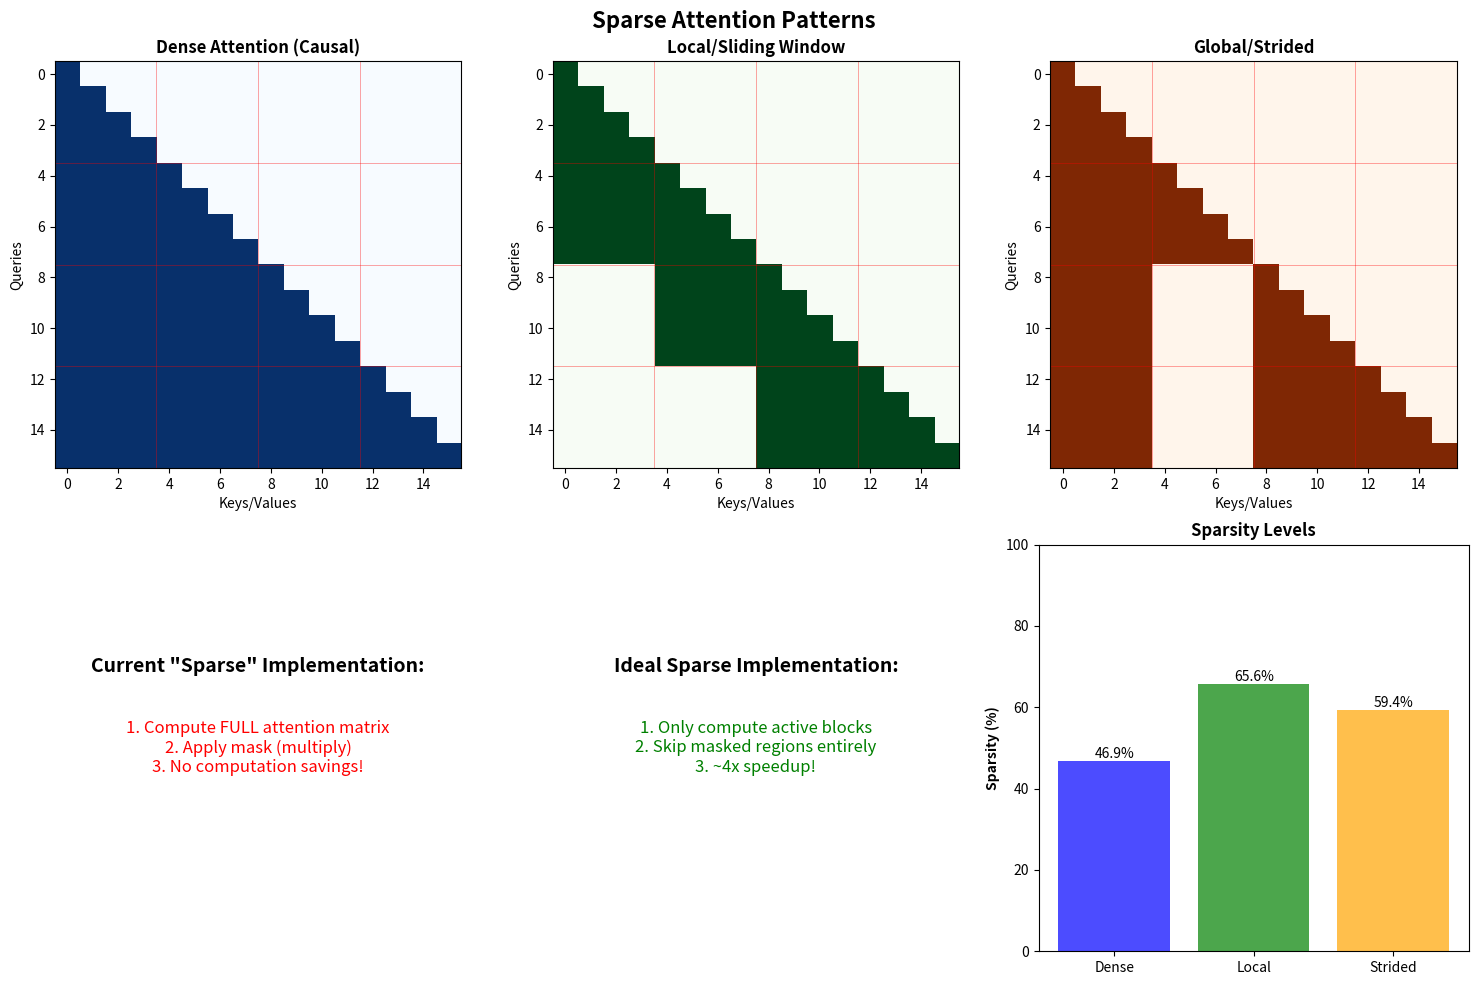

The script that saved this image: (Note: this script raises an exception after producing the figure.)
"""
Visualize Sparse Attention Patterns and Performance
"""
import numpy as np
import matplotlib.pyplot as plt
import matplotlib.patches as patches


def visualize_sparse_patterns():
    """Visualize different sparse attention patterns"""
    fig, axes = plt.subplots(2, 3, figsize=(15, 10))
    fig.suptitle('Sparse Attention Patterns', fontsize=16, fontweight='bold')
    
    seq_len = 16  # Small for visualization
    block_size = 4
    
    # 1. Dense Attention
    ax = axes[0, 0]
    dense = np.ones((seq_len, seq_len))
    # Apply causal mask
    for i in range(seq_len):
        for j in range(i+1, seq_len):
            dense[i, j] = 0
    
    im = ax.imshow(dense, cmap='Blues', vmin=0, vmax=1)
    ax.set_title('Dense Attention (Causal)', fontweight='bold')
    ax.set_xlabel('Keys/Values')
    ax.set_ylabel('Queries')
    
    # Add block boundaries
    for i in range(0, seq_len+1, block_size):
        ax.axhline(i-0.5, color='red', linewidth=0.5, alpha=0.5)
        ax.axvline(i-0.5, color='red', linewidth=0.5, alpha=0.5)
    
    # 2. Local (Sliding Window)
    ax = axes[0, 1]
    local = np.zeros((seq_len, seq_len))
    for i in range(seq_len):
        # Each position attends to positions within its block and neighboring blocks
        block_i = i // block_size
        for j in range(seq_len):
            block_j = j // block_size
            if abs(block_i - block_j) <= 1 and j <= i:  # Causal
                local[i, j] = 1
    
    ax.imshow(local, cmap='Greens', vmin=0, vmax=1)
    ax.set_title('Local/Sliding Window', fontweight='bold')
    ax.set_xlabel('Keys/Values')
    ax.set_ylabel('Queries')
    
    # Add block boundaries
    for i in range(0, seq_len+1, block_size):
        ax.axhline(i-0.5, color='red', linewidth=0.5, alpha=0.5)
        ax.axvline(i-0.5, color='red', linewidth=0.5, alpha=0.5)
    
    # 3. Global (Strided)
    ax = axes[0, 2]
    strided = np.zeros((seq_len, seq_len))
    stride = 2
    for i in range(seq_len):
        block_i = i // block_size
        for j in range(seq_len):
            block_j = j // block_size
            # Attend to every stride-th block + same block
            if (block_j % stride == 0 or block_i == block_j) and j <= i:
                strided[i, j] = 1
    
    ax.imshow(strided, cmap='Oranges', vmin=0, vmax=1)
    ax.set_title('Global/Strided', fontweight='bold')
    ax.set_xlabel('Keys/Values')
    ax.set_ylabel('Queries')
    
    # Add block boundaries
    for i in range(0, seq_len+1, block_size):
        ax.axhline(i-0.5, color='red', linewidth=0.5, alpha=0.5)
        ax.axvline(i-0.5, color='red', linewidth=0.5, alpha=0.5)
    
    # 4. Current Implementation
    ax = axes[1, 0]
    ax.text(0.5, 0.7, 'Current "Sparse" Implementation:', 
            ha='center', va='center', transform=ax.transAxes, 
            fontsize=14, fontweight='bold')
    ax.text(0.5, 0.5, '1. Compute FULL attention matrix\n2. Apply mask (multiply)\n3. No computation savings!', 
            ha='center', va='center', transform=ax.transAxes, 
            fontsize=12, color='red')
    ax.set_xlim(0, 1)
    ax.set_ylim(0, 1)
    ax.axis('off')
    
    # 5. Ideal Implementation
    ax = axes[1, 1]
    ax.text(0.5, 0.7, 'Ideal Sparse Implementation:', 
            ha='center', va='center', transform=ax.transAxes, 
            fontsize=14, fontweight='bold')
    ax.text(0.5, 0.5, '1. Only compute active blocks\n2. Skip masked regions entirely\n3. ~4x speedup!', 
            ha='center', va='center', transform=ax.transAxes, 
            fontsize=12, color='green')
    ax.set_xlim(0, 1)
    ax.set_ylim(0, 1)
    ax.axis('off')
    
    # 6. Sparsity Statistics
    ax = axes[1, 2]
    patterns = ['Dense', 'Local', 'Strided']
    active = [np.sum(dense), np.sum(local), np.sum(strided)]
    total = seq_len * seq_len
    sparsity = [(total - a) / total * 100 for a in active]
    
    bars = ax.bar(patterns, sparsity, color=['blue', 'green', 'orange'], alpha=0.7)
    ax.set_ylabel('Sparsity (%)', fontweight='bold')
    ax.set_title('Sparsity Levels', fontweight='bold')
    ax.set_ylim(0, 100)
    
    # Add value labels
    for bar, sp in zip(bars, sparsity):
        height = bar.get_height()
        ax.text(bar.get_x() + bar.get_width()/2., height,
                f'{sp:.1f}%', ha='center', va='bottom')
    
    plt.tight_layout()
    plt.savefig('/mnt/user-data/outputs/sparse_attention_patterns.png', dpi=150, bbox_inches='tight')
    plt.close()


def visualize_computation_flow():
    """Visualize how current vs ideal sparse attention works"""
    fig, (ax1, ax2) = plt.subplots(1, 2, figsize=(15, 8))
    fig.suptitle('Sparse Attention Computation Flow', fontsize=16, fontweight='bold')
    
    # Current Implementation
    ax1.set_title('Current Implementation (No Speedup)', fontsize=14, color='red')
    ax1.set_xlim(0, 10)
    ax1.set_ylim(0, 10)
    ax1.axis('off')
    
    # Flow diagram
    steps = [
        (5, 9, "Q, K, V\n(n×d)", 'lightblue'),
        (5, 7, "Compute Q×K^T\n(n×n matrix)", 'lightcoral'),
        (5, 5, "Create Mask\n(n×n matrix)", 'lightyellow'),
        (5, 3, "Apply Mask\n(element-wise)", 'lightcoral'),
        (5, 1, "Softmax & V\n(n×n × n×d)", 'lightcoral'),
    ]
    
    for x, y, text, color in steps:
        rect = patches.FancyBboxPatch((x-1.5, y-0.4), 3, 0.8, 
                                     boxstyle="round,pad=0.1", 
                                     facecolor=color, edgecolor='black')
        ax1.add_patch(rect)
        ax1.text(x, y, text, ha='center', va='center', fontsize=10)
    
    # Arrows
    for i in range(len(steps)-1):
        ax1.arrow(5, steps[i][1]-0.4, 0, -1.2, head_width=0.3, head_length=0.2, fc='black', ec='black')
    
    # Annotations
    ax1.text(8.5, 7, "O(n²d)\nFULL computation!", ha='center', va='center', 
             fontsize=11, color='red', fontweight='bold',
             bbox=dict(boxstyle="round,pad=0.3", facecolor='white', edgecolor='red'))
    
    # Ideal Implementation
    ax2.set_title('Ideal Sparse Implementation (4x Faster)', fontsize=14, color='green')
    ax2.set_xlim(0, 10)
    ax2.set_ylim(0, 10)
    ax2.axis('off')
    
    # Flow diagram
    steps = [
        (5, 9, "Q, K, V\n(n×d)", 'lightblue'),
        (5, 7, "Block Pattern\n(precomputed)", 'lightgreen'),
        (5, 5, "Compute ONLY\nactive blocks", 'lightgreen'),
        (5, 3, "Block Softmax\n(sparse)", 'lightgreen'),
        (5, 1, "Sparse V mult\n(~0.25n²d)", 'lightgreen'),
    ]
    
    for x, y, text, color in steps:
        rect = patches.FancyBboxPatch((x-1.5, y-0.4), 3, 0.8, 
                                     boxstyle="round,pad=0.1", 
                                     facecolor=color, edgecolor='black')
        ax2.add_patch(rect)
        ax2.text(x, y, text, ha='center', va='center', fontsize=10)
    
    # Arrows
    for i in range(len(steps)-1):
        ax2.arrow(5, steps[i][1]-0.4, 0, -1.2, head_width=0.3, head_length=0.2, fc='black', ec='black')
    
    # Annotations
    ax2.text(8.5, 5, "O(n²d × sparsity)\nOnly ~25% ops!", ha='center', va='center', 
             fontsize=11, color='green', fontweight='bold',
             bbox=dict(boxstyle="round,pad=0.3", facecolor='white', edgecolor='green'))
    
    plt.tight_layout()
    plt.savefig('/mnt/user-data/outputs/sparse_attention_flow.png', dpi=150, bbox_inches='tight')
    plt.close()


def plot_performance_comparison():
    """Plot theoretical vs actual performance"""
    seq_lengths = [128, 256, 512, 1024]
    
    # Theoretical speedups
    dense_flops = [n**2 for n in seq_lengths]
    sparse_flops_ideal = [n**2 * 0.25 for n in seq_lengths]  # 75% sparse
    sparse_flops_actual = dense_flops  # Current implementation
    
    # Normalize to dense=1.0
    speedup_ideal = [d/s for d, s in zip(dense_flops, sparse_flops_ideal)]
    speedup_actual = [1.0] * len(seq_lengths)  # No speedup
    
    fig, (ax1, ax2) = plt.subplots(1, 2, figsize=(14, 6))
    
    # FLOPs comparison
    x = np.arange(len(seq_lengths))
    width = 0.25
    
    bars1 = ax1.bar(x - width, dense_flops, width, label='Dense', color='blue', alpha=0.7)
    bars2 = ax1.bar(x, sparse_flops_actual, width, label='Current Sparse', color='red', alpha=0.7)
    bars3 = ax1.bar(x + width, sparse_flops_ideal, width, label='Ideal Sparse', color='green', alpha=0.7)
    
    ax1.set_xlabel('Sequence Length', fontsize=12)
    ax1.set_ylabel('Relative FLOPs', fontsize=12)
    ax1.set_title('Computational Cost Comparison', fontsize=14, fontweight='bold')
    ax1.set_xticks(x)
    ax1.set_xticklabels(seq_lengths)
    ax1.legend()
    ax1.grid(True, alpha=0.3, axis='y')
    
    # Speedup comparison
    bars1 = ax2.bar(x - width/2, speedup_actual, width, label='Current (Actual)', color='red', alpha=0.7)
    bars2 = ax2.bar(x + width/2, speedup_ideal, width, label='Ideal (Theoretical)', color='green', alpha=0.7)
    
    ax2.set_xlabel('Sequence Length', fontsize=12)
    ax2.set_ylabel('Speedup vs Dense', fontsize=12)
    ax2.set_title('Sparse Attention Speedup', fontsize=14, fontweight='bold')
    ax2.set_xticks(x)
    ax2.set_xticklabels(seq_lengths)
    ax2.axhline(y=1.0, color='blue', linestyle='--', label='Dense baseline')
    ax2.legend()
    ax2.grid(True, alpha=0.3, axis='y')
    
    # Add value labels
    for bars in [bars2]:
        for bar in bars:
            height = bar.get_height()
            ax2.text(bar.get_x() + bar.get_width()/2., height,
                    f'{height:.1f}×', ha='center', va='bottom')
    
    plt.tight_layout()
    plt.savefig('/mnt/user-data/outputs/sparse_attention_performance.png', dpi=150, bbox_inches='tight')
    plt.close()


if __name__ == "__main__":
    print("Generating sparse attention visualizations...")
    
    visualize_sparse_patterns()
    print("✓ Saved: sparse_attention_patterns.png")
    
    visualize_computation_flow()
    print("✓ Saved: sparse_attention_flow.png")
    
    plot_performance_comparison()
    print("✓ Saved: sparse_attention_performance.png")
    
    print("\nAll visualizations saved to /mnt/user-data/outputs/")
